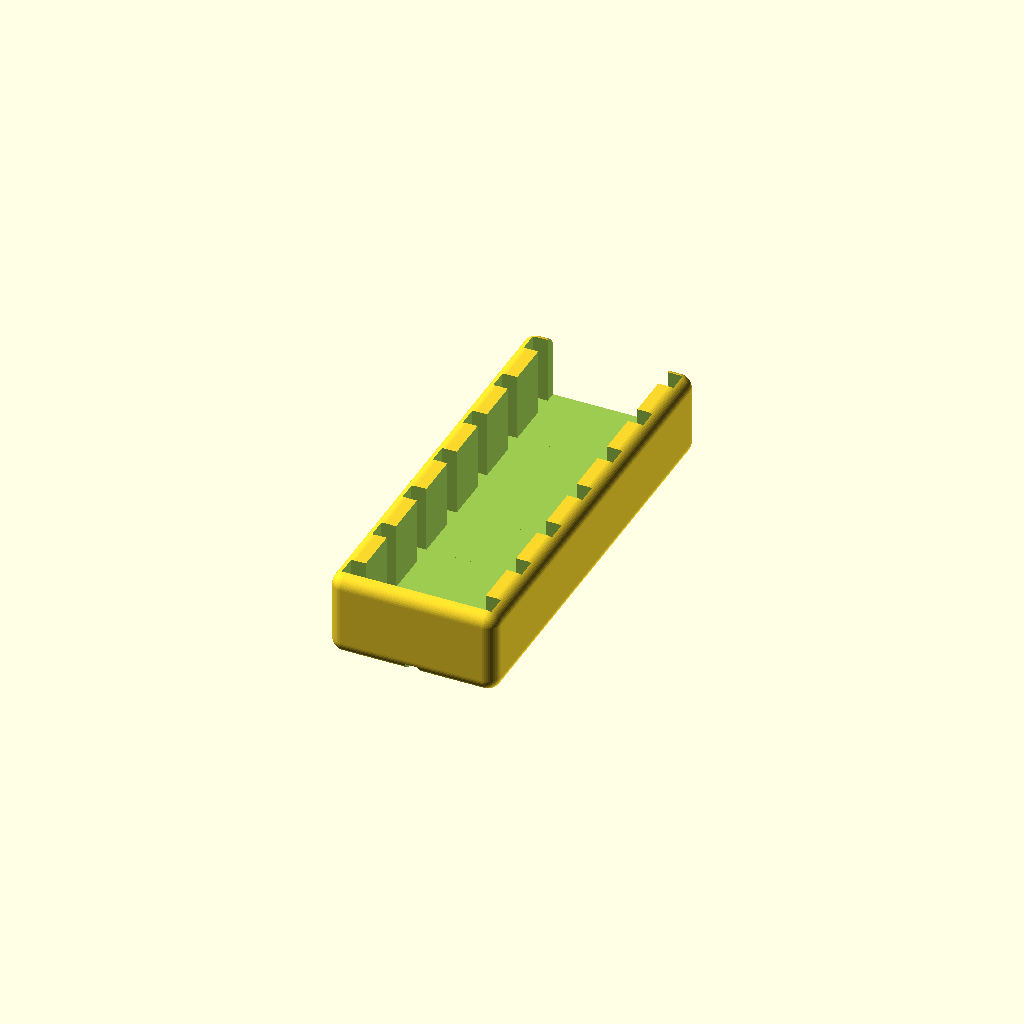
Cell 1 — every parameter at its default value.
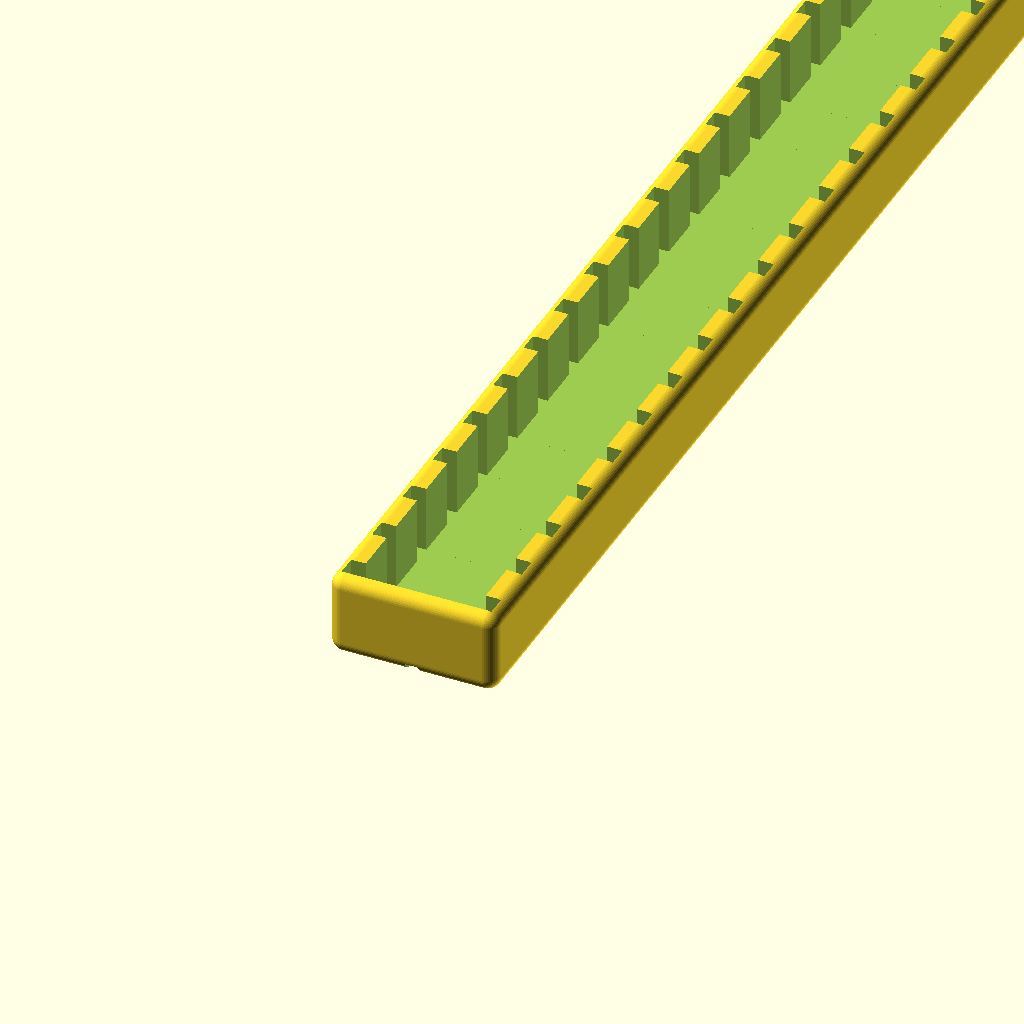
Cell 2: number_of_cards = 20 (everything else at default).
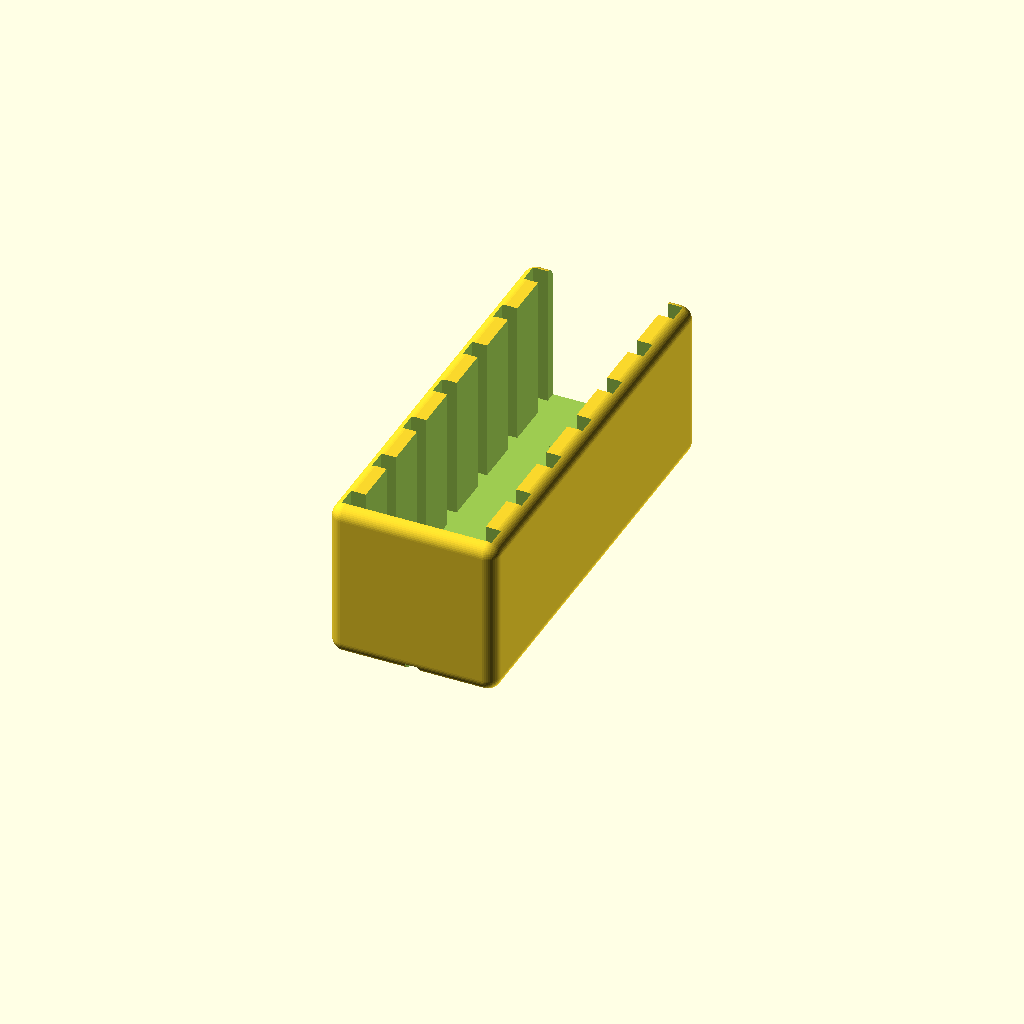
Cell 3 — box_height_addition set to 32, the other parameters unchanged.
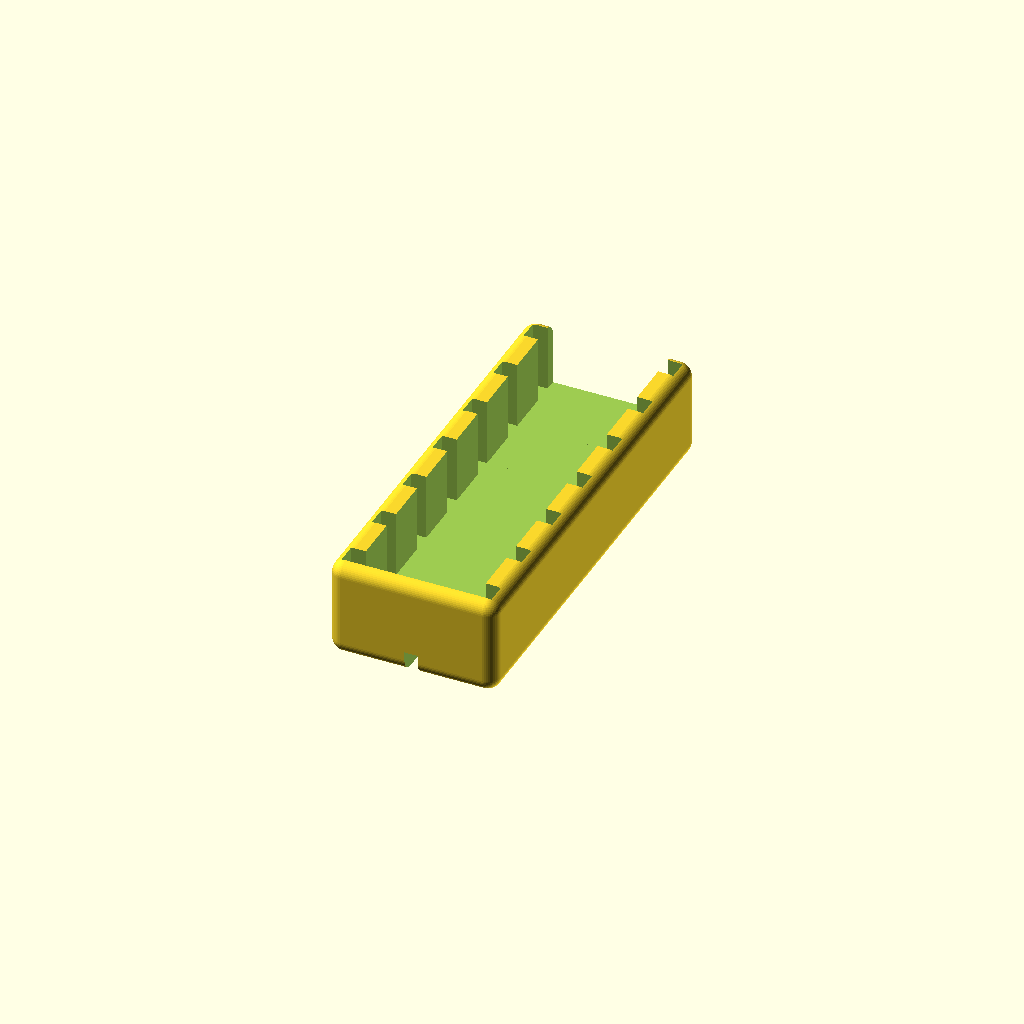
Cell 4: the same model with gutter_height = 5.
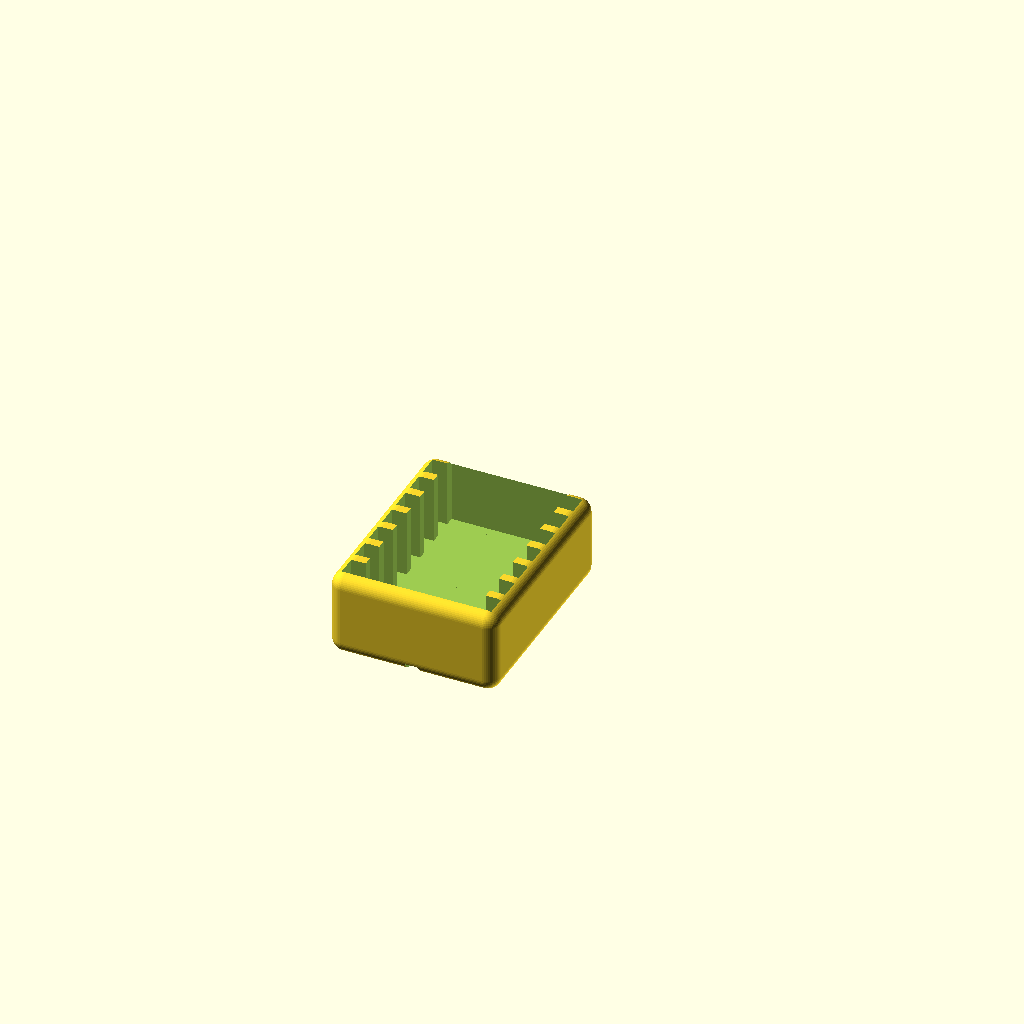
Cell 5: card_spacing = 2 (everything else at default).
All cells are drawn from one camera (rotation 55°, 0°, 25°, orthographic, colour scheme Cornfield), so only the parameter changes between them.
OpenSCAD source file 3DS_box_3.scad:
//Constants
stuffz = 2/1;
fuzz = 0.2/1+.5;
real_card_length = 34.95/1;
real_card_width = 32.75/1;
real_card_thick = 3.8/1;
card_length = real_card_length + fuzz;
card_width = real_card_width + fuzz;
card_thick = real_card_thick + fuzz;

//DS Box
number_of_cards = 7; //[1:20]
box_height_addition = 15; //[10: 32]
gutter_height = 2; //[1:5]
gutter_width = 3; //[1:5]
card_spacing = 10; //[2:10]
card_spacing_ends = 2.5;
$fn = 50;
cube_r = 3; //[1 : 5]

box(number_of_cards);

//----------------------------

module card()
{
  cube([card_width,card_thick,card_length]);
}

module box(number)
{
  	box_x = card_width + stuffz*2;
  	box_y = 2*card_spacing_ends - card_spacing + (card_thick + card_spacing) * number;
  	box_z = gutter_height+ stuffz + box_height_addition;
  	card_x_trans = box_x / 2 - card_width /2;
 
	cutout=0.80/1;
 	//%cube([box_x, box_y, box_z]);

  	difference()
	{
    	roundCornerCube(box_x,box_y,box_z,cube_r);

		//hollow out
		translate([card_x_trans+card_width*(1-cutout)/2, card_spacing_ends,gutter_height+stuffz]) 
			cube([card_width*cutout, (card_thick + card_spacing) * number , box_z]);

    	//gutter
    	translate([(box_x/2) - (gutter_width/2),-fuzz,-fuzz]) 
			cube([gutter_width, box_y + (fuzz*2),gutter_height+fuzz]);

    	//cards
    	for (i = [0 : number-1])
		{
      		translate([card_x_trans, card_spacing_ends + (card_thick + card_spacing)*i,gutter_height+stuffz]) 
				rotate([0,0,0]) card();
    	}

  	}
}

module roundCornerCube(x,y,z,r_sphere)
{
r = r_sphere;
if (x < r) {echo ("roundCornerCube: error: x < r !!");}
if (y < r) {echo ("roundCornerCube: error: y < r !!");}
if (z < r) {echo ("roundCornerCube: error: z < r !!");}
	hull(){
		translate([r,y-r,z-r]) sphere(r_sphere); //1!
		translate([x-r,y-r,z-r]) sphere(r_sphere); //2
		translate([r,r,z-r]) sphere(r_sphere); //3
		translate([x-r,r,z-r]) sphere(r_sphere); //4
		translate([r,y-r,r]) sphere(r_sphere); //5!
		translate([x-r,y-r,r]) sphere(r_sphere); //6		
		translate([r,r,r]) sphere(r_sphere); //7
		translate([x-r,r,r]) sphere(r_sphere); //8
	}
}
Customizer parameters (derived from the source; name, type, default, range or options):
number_of_cards: number, default 7, range 1 to 20
box_height_addition: number, default 15, range 10 to 32
gutter_height: number, default 2, range 1 to 5
gutter_width: number, default 3, range 1 to 5
card_spacing: number, default 10, range 2 to 10
card_spacing_ends: number, default 2.5
cube_r: number, default 3, range 1 to 5
